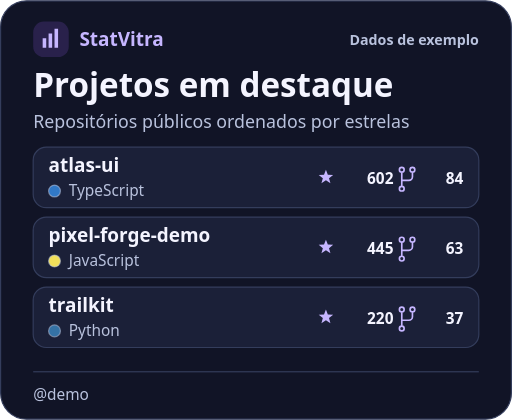
t = 0.00 s
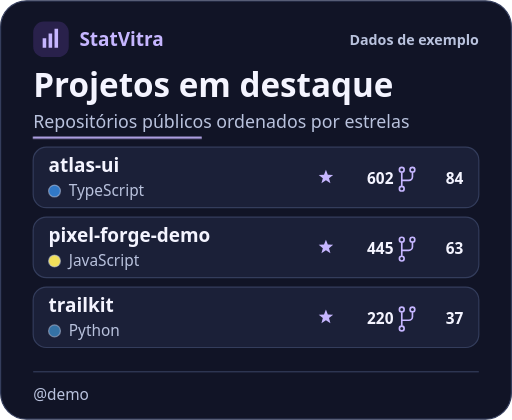
t = 0.23 s
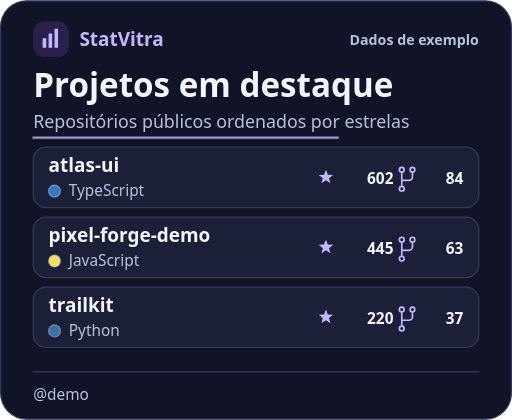
t = 0.46 s
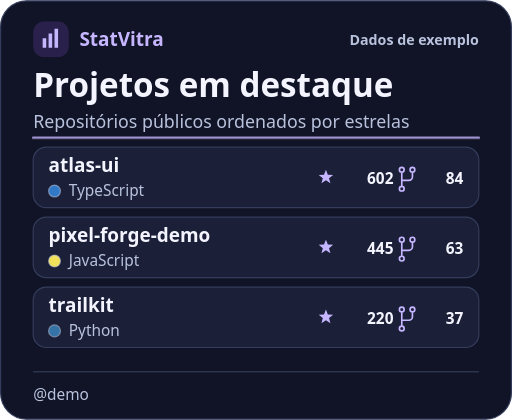
t = 0.91 s
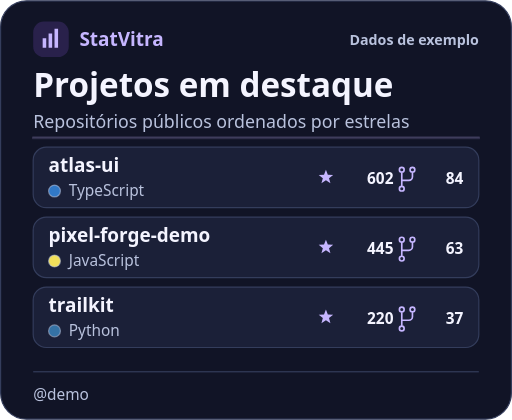
t = 1.16 s
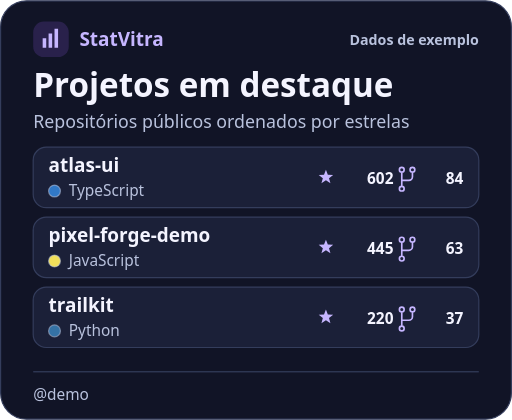
t = 1.40 s

The animated SVG that drew these frames (rendered in a browser with its animation timeline set to each time). Animation: 1 CSS @keyframes rule; one cycle of 1.40 s.

<svg xmlns="http://www.w3.org/2000/svg" width="432" height="354" viewBox="0 0 432 354" role="img" aria-labelledby="title description" xml:lang="pt-BR">
<title id="title">Projetos em destaque</title>
<desc id="description">atlas-ui · TypeScript · Estrelas recebidas 602 · Forks recebidos 84. pixel-forge-demo · JavaScript · Estrelas recebidas 445 · Forks recebidos 63. trailkit · Python · Estrelas recebidas 220 · Forks recebidos 37</desc>
<style>.sweep { animation: sweep 1.4s ease-out } @keyframes sweep { 0% { opacity: .9; transform: scaleX(0) } 65% { opacity: .8; transform: scaleX(1) } 100% { opacity: 0; transform: scaleX(1) } }</style>
<g font-family="system-ui, -apple-system, Segoe UI, sans-serif" font-variant-numeric="tabular-nums">
<rect x="0.5" y="0.5" width="431" height="353" rx="22" fill="#111426" stroke="#343d5c"/>
<rect x="28" y="18" width="30" height="30" rx="9" fill="#29214b" stroke="none"/>
<path d="M36 32h3v8h-3zm5-4h3v12h-3zm5-4h3v16h-3z" fill="#c6b6ff"/>
<text x="67" y="39" font-size="16" font-weight="750" text-anchor="start" fill="#c6b6ff" unicode-bidi="plaintext">StatVitra</text>
<text x="404" y="38" font-size="12" font-weight="600" text-anchor="end" fill="#b9c2dd" unicode-bidi="plaintext">Dados de exemplo</text>
<text x="28" y="82" font-size="28" font-weight="750" text-anchor="start" fill="#f4f4ff" unicode-bidi="plaintext">Projetos em destaque</text>
<text x="28" y="108" font-size="15" font-weight="500" text-anchor="start" fill="#b9c2dd" unicode-bidi="plaintext">Repositórios públicos ordenados por estrelas</text>
<g transform="translate(28 116)"><path class="sweep" d="M0 0h376" stroke="#c6b6ff" stroke-width="2" stroke-linecap="round" opacity="0"/></g>
<g transform="translate(0 0)"><g class="content"><rect x="28" y="124" width="376" height="51" rx="11" fill="#1b2038" stroke="#343d5c"/><text x="41" y="145" font-size="16" font-weight="700" text-anchor="start" fill="#f4f4ff" unicode-bidi="plaintext">atlas-ui</text><circle cx="46" cy="161" r="5" fill="#3178c6" stroke="#b9c2dd" stroke-opacity=".55"/><text x="58" y="165" font-size="13" font-weight="500" text-anchor="start" fill="#b9c2dd" unicode-bidi="plaintext">TypeScript</text><path d="m275 16 1.6 4.2 4.5.2-3.5 2.8 1.2 4.3-3.8-2.5-3.8 2.5 1.2-4.3-3.5-2.8 4.5-.2z" transform="translate(0 127)" fill="#c6b6ff"/><text x="332" y="155" font-size="13" font-weight="650" text-anchor="end" fill="#f4f4ff" unicode-bidi="plaintext">602</text><path d="M345 21v12m9-12v4a3 3 0 0 1-3 3h-6m0-7a2 2 0 1 0 0-4 2 2 0 0 0 0 4zm9 0a2 2 0 1 0 0-4 2 2 0 0 0 0 4zm-9 16a2 2 0 1 0 0-4 2 2 0 0 0 0 4z" transform="translate(-6 124)" stroke="#c6b6ff" stroke-width="1.4" fill="none"/><text x="391" y="155" font-size="13" font-weight="650" text-anchor="end" fill="#f4f4ff" unicode-bidi="plaintext">84</text><rect x="28" y="183" width="376" height="51" rx="11" fill="#1b2038" stroke="#343d5c"/><text x="41" y="204" font-size="16" font-weight="700" text-anchor="start" fill="#f4f4ff" unicode-bidi="plaintext">pixel-forge-demo</text><circle cx="46" cy="220" r="5" fill="#f1e05a" stroke="#b9c2dd" stroke-opacity=".55"/><text x="58" y="224" font-size="13" font-weight="500" text-anchor="start" fill="#b9c2dd" unicode-bidi="plaintext">JavaScript</text><path d="m275 16 1.6 4.2 4.5.2-3.5 2.8 1.2 4.3-3.8-2.5-3.8 2.5 1.2-4.3-3.5-2.8 4.5-.2z" transform="translate(0 186)" fill="#c6b6ff"/><text x="332" y="214" font-size="13" font-weight="650" text-anchor="end" fill="#f4f4ff" unicode-bidi="plaintext">445</text><path d="M345 21v12m9-12v4a3 3 0 0 1-3 3h-6m0-7a2 2 0 1 0 0-4 2 2 0 0 0 0 4zm9 0a2 2 0 1 0 0-4 2 2 0 0 0 0 4zm-9 16a2 2 0 1 0 0-4 2 2 0 0 0 0 4z" transform="translate(-6 183)" stroke="#c6b6ff" stroke-width="1.4" fill="none"/><text x="391" y="214" font-size="13" font-weight="650" text-anchor="end" fill="#f4f4ff" unicode-bidi="plaintext">63</text><rect x="28" y="242" width="376" height="51" rx="11" fill="#1b2038" stroke="#343d5c"/><text x="41" y="263" font-size="16" font-weight="700" text-anchor="start" fill="#f4f4ff" unicode-bidi="plaintext">trailkit</text><circle cx="46" cy="279" r="5" fill="#3572A5" stroke="#b9c2dd" stroke-opacity=".55"/><text x="58" y="283" font-size="13" font-weight="500" text-anchor="start" fill="#b9c2dd" unicode-bidi="plaintext">Python</text><path d="m275 16 1.6 4.2 4.5.2-3.5 2.8 1.2 4.3-3.8-2.5-3.8 2.5 1.2-4.3-3.5-2.8 4.5-.2z" transform="translate(0 245)" fill="#c6b6ff"/><text x="332" y="273" font-size="13" font-weight="650" text-anchor="end" fill="#f4f4ff" unicode-bidi="plaintext">220</text><path d="M345 21v12m9-12v4a3 3 0 0 1-3 3h-6m0-7a2 2 0 1 0 0-4 2 2 0 0 0 0 4zm9 0a2 2 0 1 0 0-4 2 2 0 0 0 0 4zm-9 16a2 2 0 1 0 0-4 2 2 0 0 0 0 4z" transform="translate(-6 242)" stroke="#c6b6ff" stroke-width="1.4" fill="none"/><text x="391" y="273" font-size="13" font-weight="650" text-anchor="end" fill="#f4f4ff" unicode-bidi="plaintext">37</text></g></g>
<rect x="28" y="313" width="376" height="1" rx="0" fill="#343d5c" stroke="none"/>
<text x="28" y="337" font-size="13" font-weight="500" text-anchor="start" fill="#b9c2dd" unicode-bidi="plaintext">@demo</text>
</g>
</svg>
